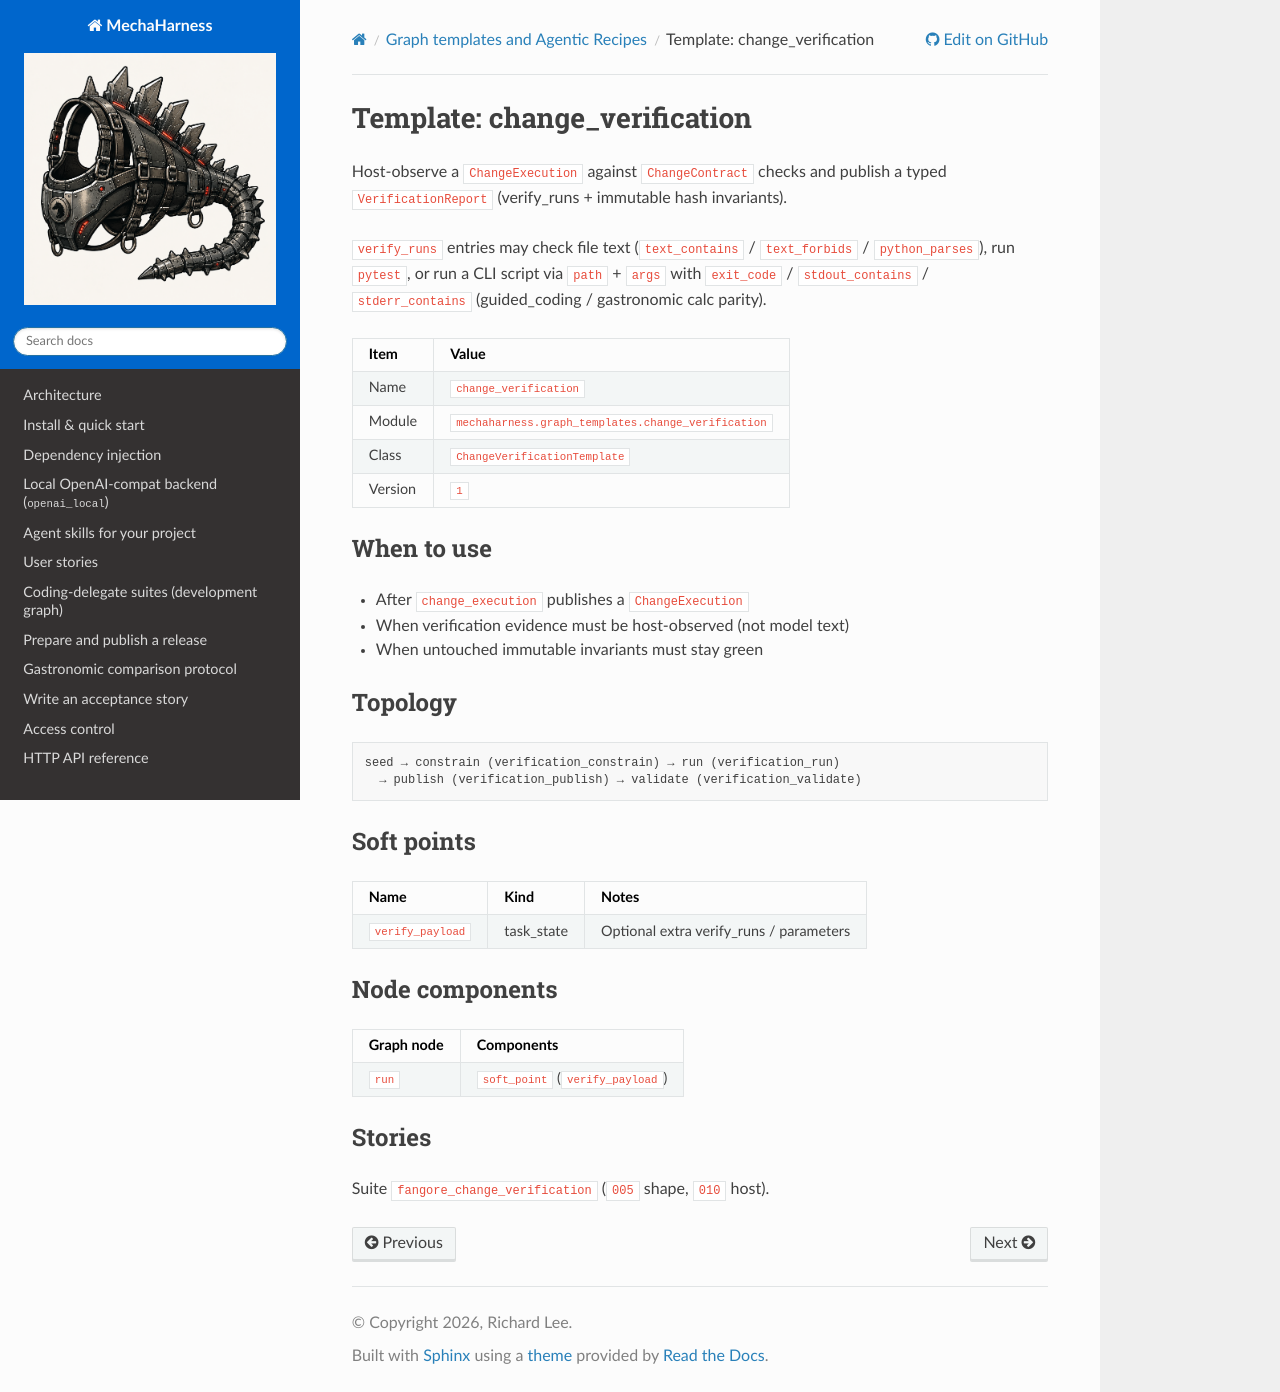

repository: rl337/mechaharness · page: reference/graph-templates/change-verification.html · generator: sphinx

# Template: change_verification

Host-observe a `ChangeExecution` against `ChangeContract` checks and publish a
typed `VerificationReport` (verify_runs + immutable hash invariants).

`verify_runs` entries may check file text (`text_contains` /
`text_forbids` / `python_parses`), run `pytest`, or run a CLI script via
`path` + `args` with `exit_code` / `stdout_contains` / `stderr_contains`
(guided_coding / gastronomic calc parity).

| Item | Value |
|------|-------|
| Name | `change_verification` |
| Module | `mechaharness.graph_templates.change_verification` |
| Class | `ChangeVerificationTemplate` |
| Version | `1` |

## When to use

- After `change_execution` publishes a `ChangeExecution`
- When verification evidence must be host-observed (not model text)
- When untouched immutable invariants must stay green

## Topology

```text
seed → constrain (verification_constrain) → run (verification_run)
  → publish (verification_publish) → validate (verification_validate)
```

## Soft points

| Name | Kind | Notes |
|------|------|-------|
| `verify_payload` | task_state | Optional extra verify_runs / parameters |

## Node components

| Graph node | Components |
|------------|------------|
| `run` | `soft_point` (`verify_payload`) |

## Stories

Suite `fangore_change_verification` (`005` shape, `010` host).
